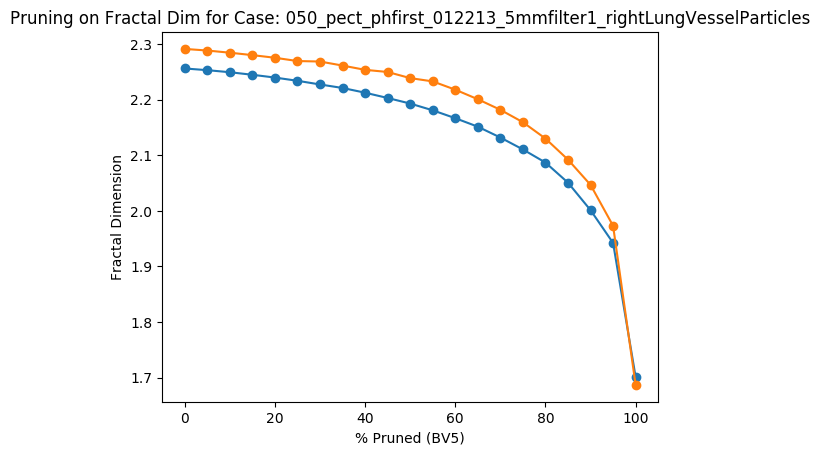

The table this chart was drawn from, first rows:
Percent Threshold (BV5), Fractal Dimension
0, 2.292
5, 2.289
10, 2.285
15, 2.28
20, 2.276
25, 2.27
30, 2.269
35, 2.262
40, 2.254
45, 2.25
50, 2.239
55, 2.233
60, 2.218
65, 2.201
70, 2.182
75, 2.16
80, 2.13
85, 2.092
90, 2.047
95, 1.973
100, 1.687
